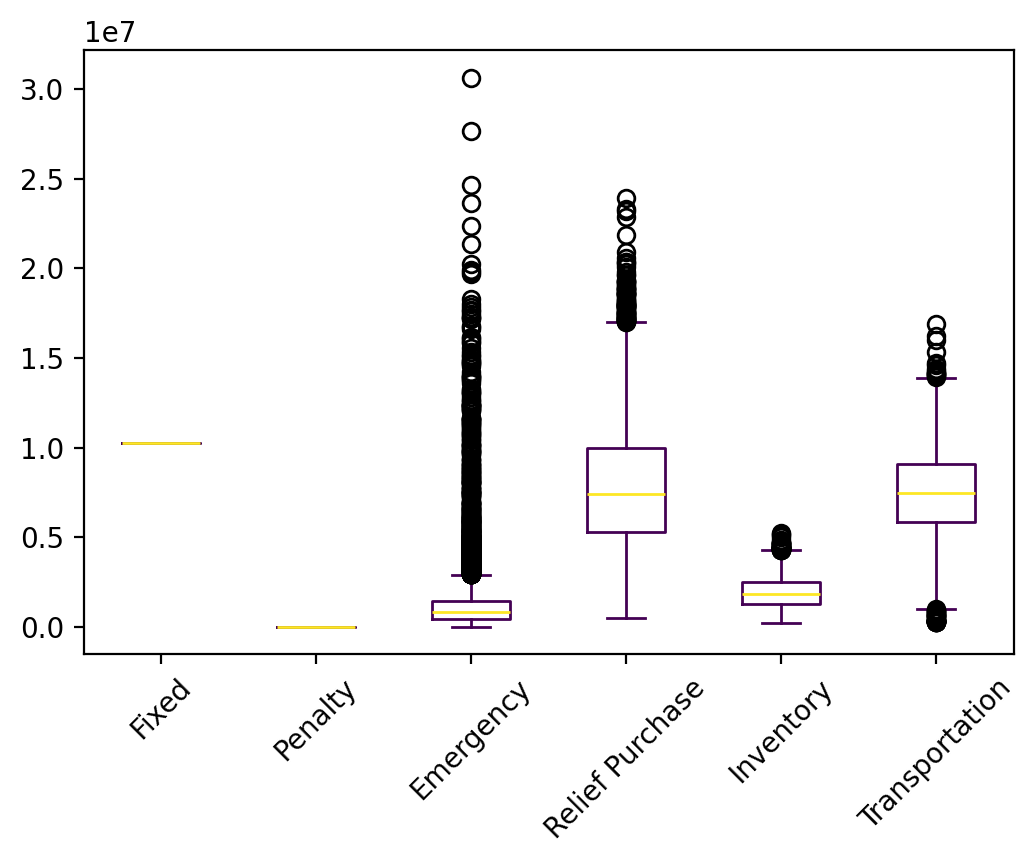

Data behind this chart, as committed beside it:
s, s, Fixed, Relief Inventory, Evacuee Inventory, Penalty, Emergency, Relief Purchase, Relief Transportation, Evacuee Transportation, Relief Dumping, Total
0, 0, 10237750, 762315, 458084, 0.0, 547788, 4470195, 1829988, 3772393, 0.0, 22078513
1, 1, 10237750, 1149318, 744130, 0.0, 1790302, 7250116, 2631684, 4557237, 0.0, 28360538
2, 2, 10237750, 606474, 594175, 0.0, 3245121, 5527042, 2026923, 6017322, 0.0, 28254808
3, 3, 10237750, 1242309, 823243, 0.0, 1356143, 8063636, 2936705, 5239694, 0.0, 29899480
4, 4, 10237750, 844078, 665703, 0.0, 428329, 6671697, 2602303, 4630465, -9987, 26070338
5, 5, 10237750, 1326764, 681600, 0.0, 805843, 7006781, 2716680, 2982605, -26965, 25731059
6, 6, 10237750, 1058383, 864976, 0.0, 751422, 8716981, 2620318, 6528719, -15658, 30762891
7, 7, 10237750, 2089379, 966825, 0.0, 635328, 9715759, 3760578, 3393617, -12269, 30786967
8, 8, 10237750, 2421478, 1871454, 0.0, 3239471, 18634805, 6704210, 5173540, -12315, 48270393
9, 9, 10237750, 699128, 418342, 0.0, 529287, 4513442, 1576581, 2233117, -37688, 20169959
10, 10, 10237750, 1381349, 947308, 0.0, 1594504, 9693189, 3300444, 5425516, -43025, 32537035
11, 11, 10237750, 1690806, 960888, 0.0, 3247751, 9221725, 3352874, 5399778, 0.0, 34111573
12, 12, 10237750, 888638, 394200, 0.0, 389370, 4039449, 1608966, 2217447, -13705, 19762116
13, 13, 10237750, 1019219, 781311, 0.0, 1794987, 7719957, 3132540, 5121714, -1182, 29806295
14, 14, 10237750, 1214062, 839134, 0.0, 1081159, 8495554, 3084411, 5387257, -17470, 30321856
15, 15, 10237750, 1611828, 792904, 0.0, 759326, 7759664, 2944980, 4609917, 0.0, 28716370
16, 16, 10237750, 1423952, 1023856, 0.0, 727750, 10365574, 3631253, 4181409, -26696, 31564848
17, 17, 10237750, 581197, 383552, 0.0, 182572, 4062698, 1600262, 3242991, -24898, 20266124
18, 18, 10237750, 751965, 595924, 0.0, 411691, 6446139, 2325356, 5054511, -53329, 25770007
19, 19, 10237750, 785236, 727677, 0.0, 2209151, 7158585, 2684200, 5597341, 0.0, 29399940
20, 20, 10237750, 1126376, 829821, 0.0, 2653613, 7872140, 2916977, 5872234, 0.0, 31508912
21, 21, 10237750, 1093234, 813779, 0.0, 1760952, 8004825, 3229324, 5733295, 0.0, 30873159
22, 22, 10237750, 862222, 634343, 0.0, 546348, 6366189, 2355465, 4086922, -10432, 25078808
23, 23, 10237750, 1869790, 1138061, 0.0, 1489714, 11194201, 4054643, 5726306, -859.1, 35709605
24, 24, 10237750, 612022, 445830, 0.0, 903156, 4284851, 1670875, 4000504, 0.0, 22154988
25, 25, 10237750, 607492, 646825, 0.0, 3568800, 6000492, 1890724, 6737450, -2904, 29686629
26, 26, 10237750, 377481, 310660, 0.0, 817393, 3092086, 1059412, 3939297, -1641, 19832437
27, 27, 10237750, 692291, 553339, 0.0, 58378, 5585885, 2348554, 4501121, -6091, 23971227
28, 28, 10237750, 1797032, 978830, 0.0, 1062815, 10023054, 3716283, 4337597, -33184, 32120177
29, 29, 10237750, 690255, 598442, 0.0, 1067762, 6315834, 2261997, 4446176, -52230, 25565986
30, 30, 10237750, 1496421, 1230686, 0.0, 1074042, 12237714, 4469698, 6387029, -10541, 37122800
31, 31, 10237750, 886056, 489115, 0.0, 329681, 5244563, 2102256, 3110465, -40742, 22359144
32, 32, 10237750, 1382071, 761344, 0.0, 648530, 7938499, 2991527, 3277349, -41058, 27196010
33, 33, 10237750, 763951, 525036, 0.0, 572561, 5575297, 2161001, 3687297, -37273, 23485621
34, 34, 10237750, 1329768, 939299, 0.0, 699241, 9780037, 3543905, 4817071, -49307, 31297765
35, 35, 10237750, 996577, 694989, 0.0, 310970, 6996870, 2682048, 5029057, -7084, 26941176
36, 36, 10237750, 1407456, 766948, 0.0, 512390, 8193626, 3025752, 4042288, -55081, 28131130
37, 37, 10237750, 380225, 160325, 0.0, 229055, 2333869, 923178, 1359265, -75190, 15548476
38, 38, 10237750, 905046, 596243, 0.0, 276621, 5988405, 2305310, 4542952, -5825, 24846503
39, 39, 10237750, 1707840, 1224171, 0.0, 1145523, 12055644, 4375658, 5002339, -5737, 35743188
40, 40, 10237750, 832289, 441233, 0.0, 844306, 5006783, 1913616, 3729168, -64346, 22940798
41, 41, 10237750, 404401, 267930, 0.0, 495507, 2863658, 1050447, 3748240, -21024, 19046909
42, 42, 10237750, 947441, 526475, 0.0, 1028508, 5634024, 1950200, 3039119, -41137, 23322381
43, 43, 10237750, 1361122, 848801, 0.0, 1286561, 8723410, 3262906, 4599232, -31455, 30288327
44, 44, 10237750, 1333520, 786829, 0.0, 959837, 7903545, 2923269, 4588840, -14968, 28718621
45, 45, 10237750, 1175372, 801375, 0.0, 182530, 8387947, 3224657, 4040093, -39244, 28010481
46, 46, 10237750, 1820471, 1142548, 0.0, 1048297, 11339380, 4254204, 5923764, -2646, 35763768
47, 47, 10237750, 1042696, 861962, 0.0, 1595899, 8592640, 3121107, 5162651, -15589, 30599117
48, 48, 10237750, 954118, 601109, 0.0, 739273, 6171263, 2455570, 3725948, -24751, 24860281
49, 49, 10237750, 1567361, 1058402, 0.0, 2596957, 10666087, 4101983, 5131184, -24120, 35335606
50, 50, 10237750, 726830, 535864, 0.0, 1871061, 5123793, 1998143, 4107093, 0.0, 24600534
51, 51, 10237750, 928849, 575839, 0.0, 61898, 5802903, 2066007, 4187633, -5007, 23855872
52, 52, 10237750, 489467, 276806, 0.0, 93009, 2848260, 990601, 2989602, -9063, 17916432
53, 53, 10237750, 532401, 267972, 0.0, 0.0, 2708556, 944029, 4972260, -2884, 19660083
54, 54, 10237750, 388315, 381673, 0.0, 3335457, 3410301, 1331774, 4477694, 0.0, 23562964
55, 55, 10237750, 942464, 816477, 0.0, 2386839, 7908582, 2996108, 5369152, 0.0, 30657371
56, 56, 10237750, 711014, 490423, 0.0, 24652780, 6937230, 2176874, 7616609, 0.0, 52822680
57, 57, 10237750, 558429, 337026, 0.0, 222450, 4305344, 1582252, 2942695, -98552, 20087395
58, 58, 10237750, 1057518, 866013, 0.0, 957239, 8718102, 3622925, 4977848, -13886, 30423510
59, 59, 10237750, 1400844, 967093, 0.0, 1397653, 9905099, 3560283, 5514576, -38626, 32944672
... 9,940 more rows
